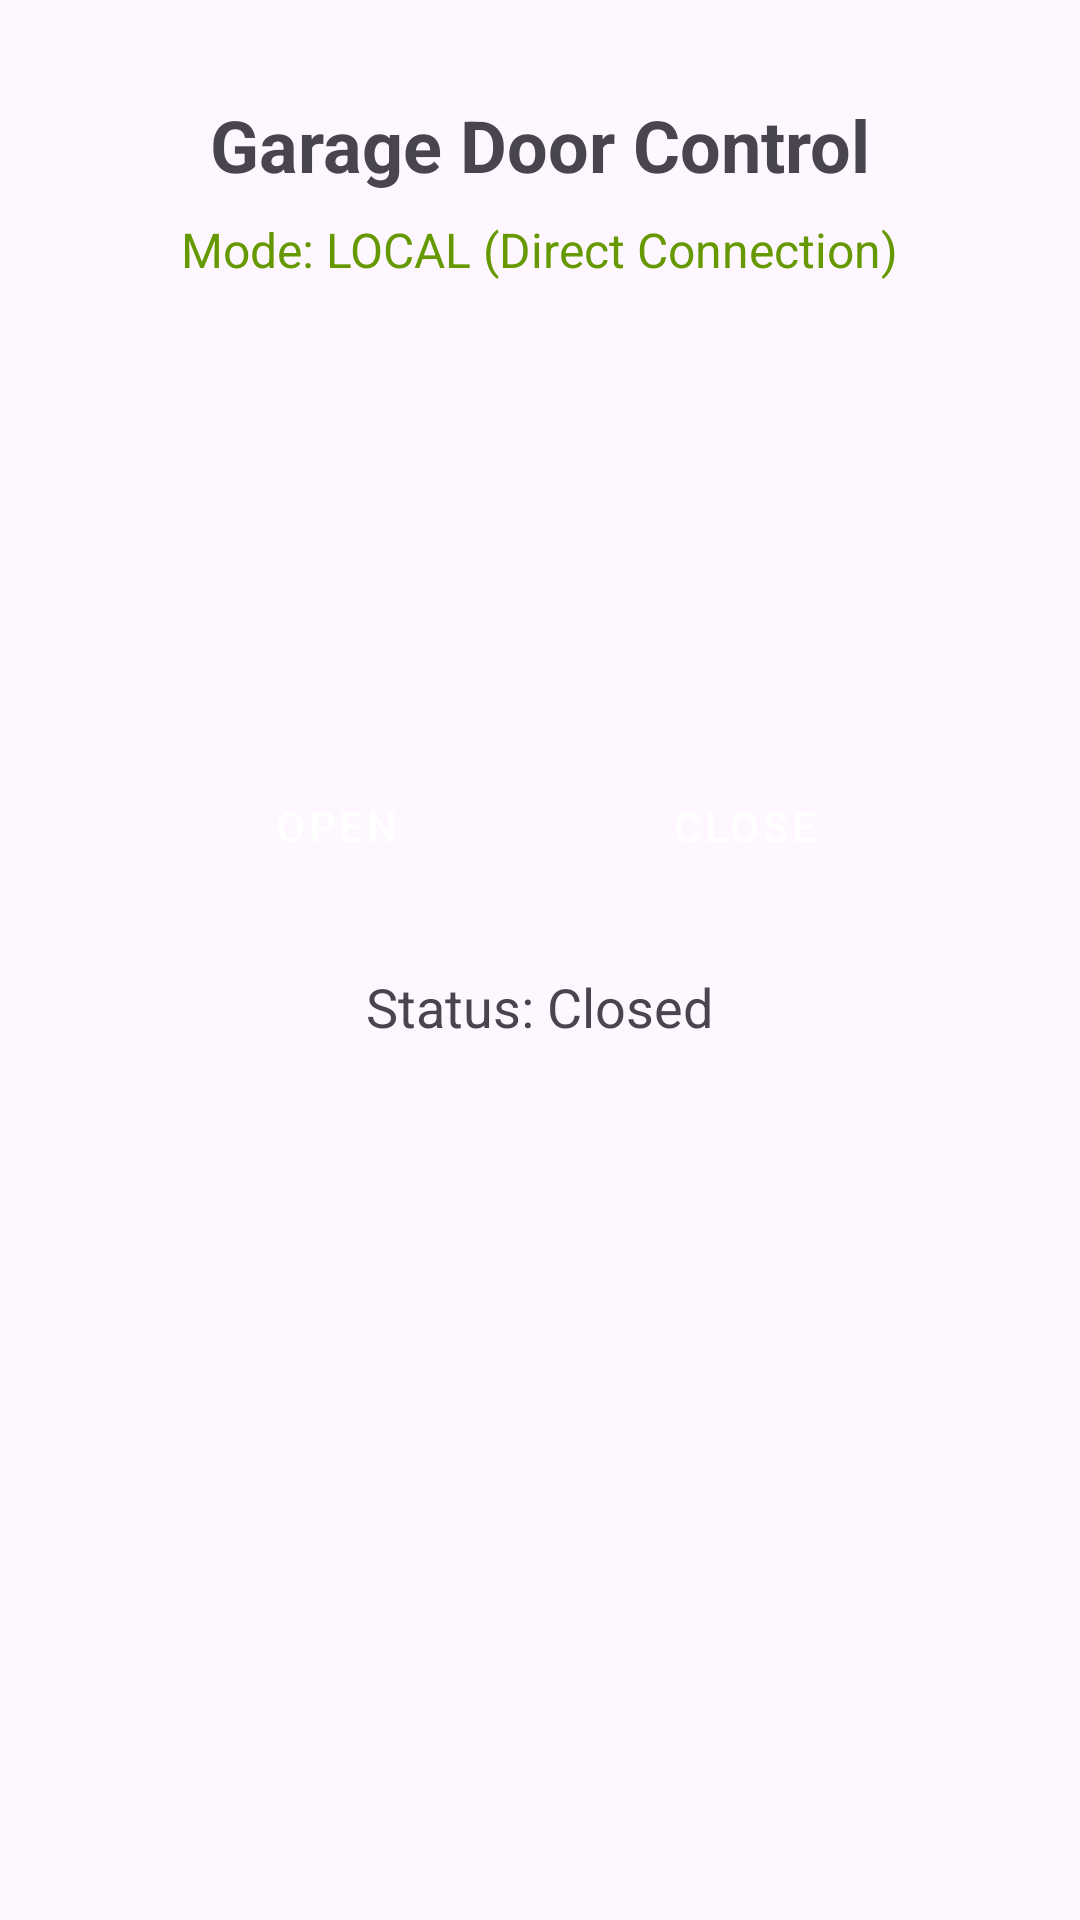

This screen was rendered from an Android layout file. Write that file and the resources it references.
<!-- AndroidManifest.xml: application theme Theme.MyApplication -->
<!-- res/layout/fragment_garage.xml -->
<?xml version="1.0" encoding="utf-8"?>
<androidx.constraintlayout.widget.ConstraintLayout xmlns:android="http://schemas.android.com/apk/res/android"
    xmlns:app="http://schemas.android.com/apk/res-auto"
    xmlns:tools="http://schemas.android.com/tools"
    android:layout_width="match_parent"
    android:layout_height="match_parent"
    tools:context=".GarageFragment">

    <TextView
        android:id="@+id/titleText"
        android:layout_width="wrap_content"
        android:layout_height="wrap_content"
        android:text="Garage Door Control"
        android:textSize="24sp"
        android:textStyle="bold"
        android:layout_marginTop="32dp"
        app:layout_constraintTop_toTopOf="parent"
        app:layout_constraintStart_toStartOf="parent"
        app:layout_constraintEnd_toEndOf="parent"/>

    <TextView
        android:id="@+id/connectionModeText"
        android:layout_width="wrap_content"
        android:layout_height="wrap_content"
        android:text="Mode: LOCAL (Direct Connection)"
        android:textSize="16sp"
        android:textColor="@android:color/holo_green_dark"
        android:layout_marginTop="8dp"
        app:layout_constraintTop_toBottomOf="@id/titleText"
        app:layout_constraintStart_toStartOf="parent"
        app:layout_constraintEnd_toEndOf="parent"/>

    <LinearLayout
        android:layout_width="wrap_content"
        android:layout_height="wrap_content"
        android:orientation="vertical"
        android:gravity="center"
        android:layout_marginTop="32dp"
        app:layout_constraintTop_toBottomOf="@id/connectionModeText"
        app:layout_constraintStart_toStartOf="parent"
        app:layout_constraintEnd_toEndOf="parent"
        app:layout_constraintBottom_toBottomOf="parent"
        app:layout_constraintVertical_bias="0.3">

        <LinearLayout
            android:layout_width="wrap_content"
            android:layout_height="wrap_content"
            android:orientation="horizontal"
            android:layout_marginBottom="24dp"
            android:layout_gravity="center">

            <Button
                android:id="@+id/btnOpenGarage"
                android:layout_width="120dp"
                android:layout_height="wrap_content"
                android:text="OPEN"
                android:layout_marginEnd="16dp"
                style="@style/Widget.MaterialComponents.Button"/>

            <Button
                android:id="@+id/btnCloseGarage"
                android:layout_width="120dp"
                android:layout_height="wrap_content"
                android:text="CLOSE"
                style="@style/Widget.MaterialComponents.Button"/>

        </LinearLayout>

        <TextView
            android:id="@+id/statusText"
            android:layout_width="wrap_content"
            android:layout_height="wrap_content"
            android:text="Status: Closed"
            android:textSize="18sp"
            android:gravity="center"/>

    </LinearLayout>

</androidx.constraintlayout.widget.ConstraintLayout>
<!-- resources referenced by this layout -->
<resources>
  <style name="Theme.MyApplication" parent="Base.Theme.MyApplication" />
  <style name="Base.Theme.MyApplication" parent="Theme.Material3.DayNight.NoActionBar">
          
          
      </style>
</resources>
